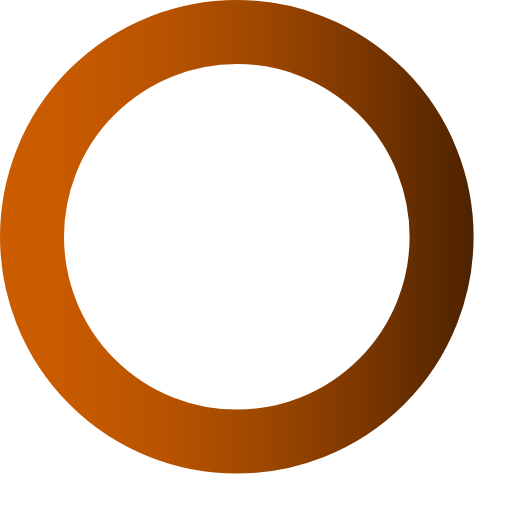
t = 0.00 s
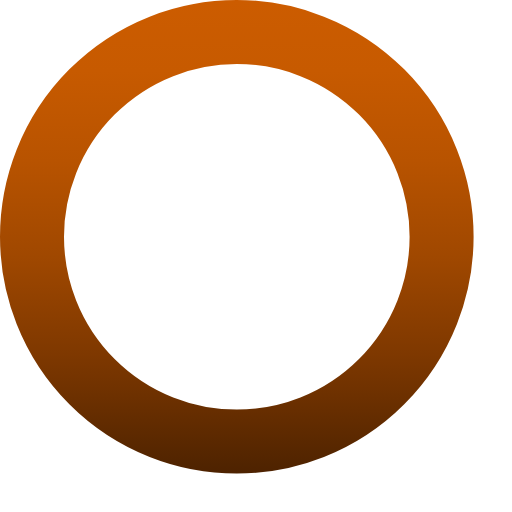
t = 0.75 s
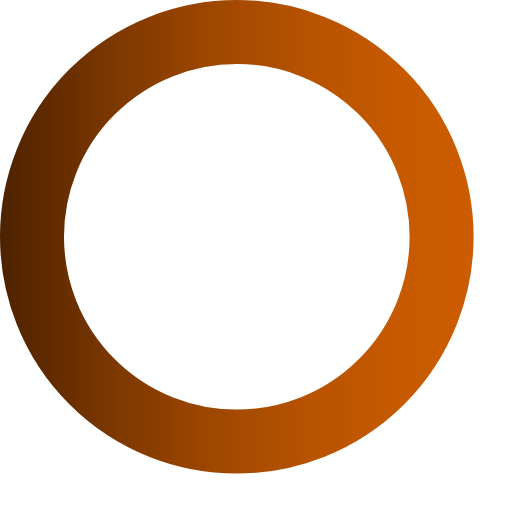
t = 1.50 s
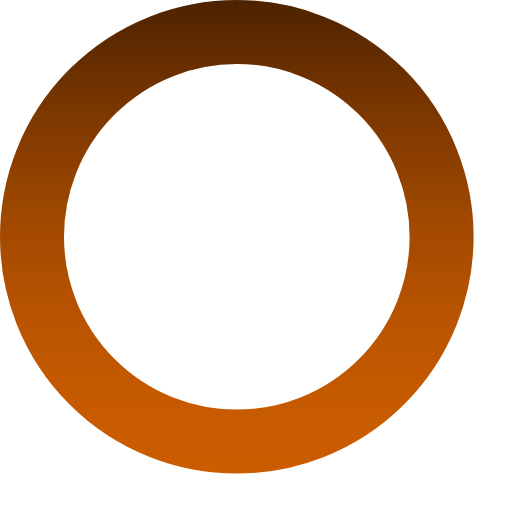
t = 2.25 s

The animated SVG that drew these frames (rendered in a browser with its animation timeline set to each time). Animation: 1 SMIL element (animateTransform=1); one cycle of 3.00 s, repeats indefinitely.

<?xml version="1.0" encoding="utf-8"?>
<!-- Generator: Adobe Illustrator 21.0.0, SVG Export Plug-In . SVG Version: 6.00 Build 0)  -->
<svg id="Layer_1" style="enable-background:new 0 0 200 200;" version="1.1" viewBox="0 0 200 200" x="0px" xml:space="preserve" xmlns="http://www.w3.org/2000/svg" xmlns:xlink="http://www.w3.org/1999/xlink" y="0px">
	<style type="text/css">.cls-1{fill:none;stroke-miterlimit:10;stroke-width:25px;stroke:url(#linear-gradient);}</style>
		<linearGradient gradientUnits="userSpaceOnUse" id="linear-gradient" x2="185" y1="92.5" y2="92.5">
			<stop offset="0" stop-color="#cc5c00"/>
			<stop offset="0.15" stop-color="#c75a00"/>
			<stop offset="0.34" stop-color="#b85300"/>
			<stop offset="0.54" stop-color="#a04800"/>
			<stop offset="0.75" stop-color="#7e3800"/>
			<stop offset="0.97" stop-color="#532500"/>
			<stop offset="1" stop-color="#4d2200"/>
		</linearGradient>
	<circle class="cls-1" cx="92.5" cy="92.5" r="80">
		<animateTransform attributeName="transform" begin="0s" dur="3s" from="0 92.5 92.5" repeatCount="indefinite" to="360 92.5 92.5" type="rotate"/>
	</circle>
</svg>